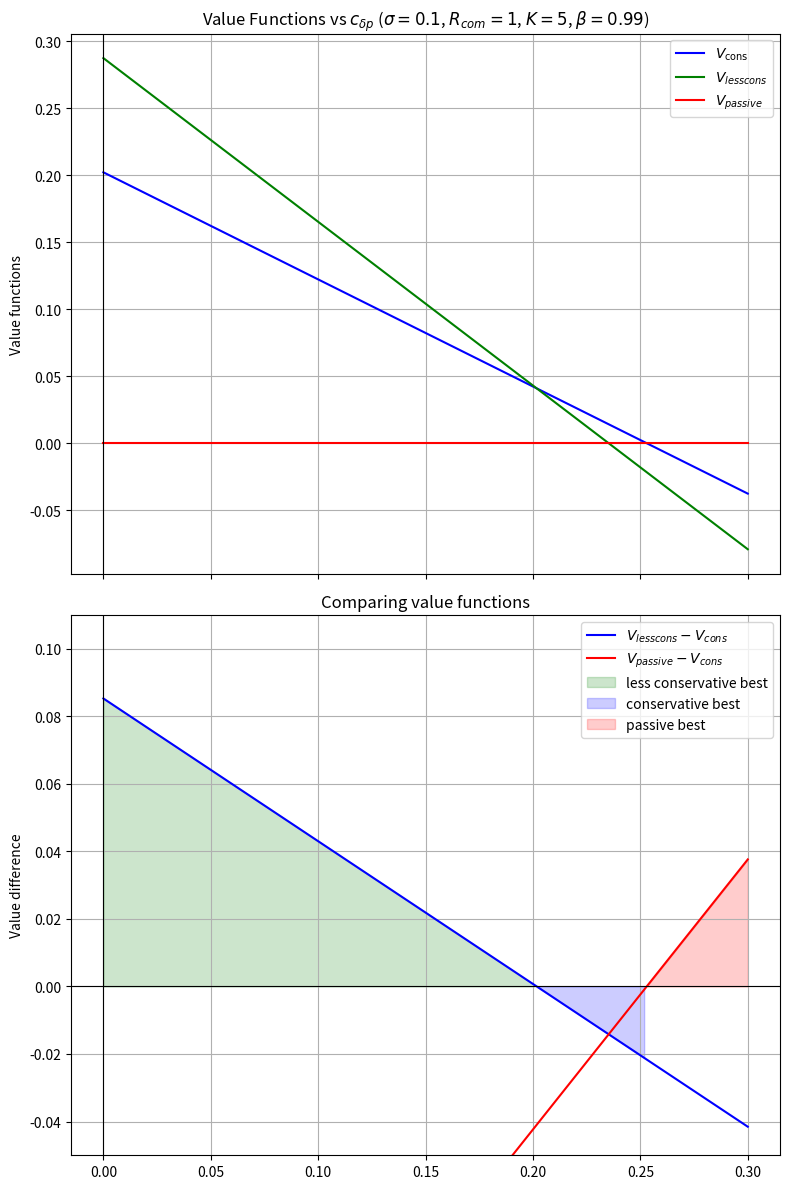

Reproduce this figure in Python.
import numpy as np
import matplotlib.pyplot as plt

# -------------------------
# Conservative
# -------------------------
def compute_v_sharp(R, R_com, sigma, beta, c_delta_p):
    D_min = 2.1 * R - 3 * R_com
    t_max = int(np.ceil(D_min / sigma))
    V = (beta ** t_max) - c_delta_p * sigma ** 2 * ((1 - beta ** (t_max + 1)) / (1 - beta))
    return V

def conservative_upper_bound(R, R_com, sigma, beta):
    D_min = 2.1 * R - 3 * R_com
    t_max = int(np.ceil(D_min / sigma))
    numerator = (1 - beta) * (beta ** t_max)
    denominator = sigma ** 2 * (1 - beta ** (t_max + 1))
    return numerator / denominator

# -------------------------
# Less conservative
# -------------------------
def compute_value_chain_policy(K, R_com, sigma, beta, c_delta_p):
    R = (K + 4) * R_com
    D1 = 1.1 * R + 2 * R_com
    t1_2 = int(np.ceil(D1 / sigma))
    t_max = t1_2 + K 

    t_k_1 = np.zeros(K, dtype=int)
    t_k_2 = np.zeros(K, dtype=int)
    for k in range(1, K + 1):
        if k == 1:
            t_k_1[k - 1] = 0
            t_k_2[k - 1] = t1_2
        else:
            Dk = 1.1 * R - (3 + k) * R_com
            start_time = int(np.floor((D1 - Dk) / sigma)) + (k - 2)
            stop_time = t_max - (K - k + 1)
            t_k_1[k - 1] = start_time
            t_k_2[k - 1] = stop_time

    value = beta ** t_max
    motion_cost = 0.0
    for n in range(t_max + 1):
        for k in range(K):
            if t_k_1[k] <= n <= t_k_2[k]:
                motion_cost += beta ** n

    value -= c_delta_p * sigma ** 2 * motion_cost
    return value

# -------------------------
# Comparison
# -------------------------
def compare_value_functions():
    # Shared parameters
    K = 5
    R_com = 1
    R = (K + 4) * R_com
    sigma = 0.1
    beta = 0.99

    # Conservative bound
    upper_bound = conservative_upper_bound(R, R_com, sigma, beta)

    # Range of c_delta_p
    c_values = np.linspace(0.0, 0.3, 200)  # 0.3 = upper_bound * 1.5

    V_cons = []
    V_less = []
    diffs = []
    ratios = []

    for c in c_values:
        v_cons = compute_v_sharp(R, R_com, sigma, beta, c)
        v_less = compute_value_chain_policy(K, R_com, sigma, beta, c)

        V_cons.append(v_cons)
        V_less.append(v_less)
        diffs.append(v_less - v_cons)

        # ratio handling
        if abs(v_cons) > 1e-8:  # avoid division by 0
            ratios.append(v_less / v_cons)
        else:
            ratios.append(np.nan)

    V_cons = np.array(V_cons)
    V_less = np.array(V_less)
    diffs = np.array(diffs)
    ratios = np.array(ratios)

    # -------------------------
    # Figure with 3 subplots
    # -------------------------
    fig, (ax1, ax2) = plt.subplots(2, 1, figsize=(8, 12), sharex=True)

    # Top subplot: overlay values
    ax1.plot(c_values, V_cons, label=r"$V_{\mathrm{cons}}$", color="blue")
    ax1.plot(c_values, V_less, label=r"$V_{lesscons}$", color="green")
    #ax1.axhline(0, color="red", linewidth=1.6, label=r"$V_{passive}$")
    ax1.plot(c_values, np.zeros_like(c_values), label=r"$V_{passive}$", color="red")
    ax1.axvline(0, color="black", linewidth=0.8)
    ax1.set_ylabel("Value functions")
    ax1.set_title(fr"Value Functions vs $c_{{\delta p}}$ "
                  fr"($\sigma={sigma}$, $R_{{com}}={R_com}$, $K={K}$, $\beta={beta}$)")
    ax1.legend()
    ax1.grid(True)

    # Middle subplot: V_conservative - V_less_conservative
    ax2.plot(c_values, diffs, color="blue", label=r"$V_{lesscons} - V_{cons}$")
    #ax2.axhline(0, color="red", linestyle="--", linewidth=1.2, label="equal value")
    ax2.plot(c_values, -V_cons, color="red", label=r"$V_{passive} - V_{cons}$")
    ax2.fill_between(c_values, diffs, 0, where=diffs > 0, color="green", alpha=0.2,
                     label="less conservative best")
    ax2.fill_between(c_values, diffs, 0, where=(V_cons > V_less) & (V_cons > 0), color="blue", alpha=0.2,
                     label="conservative best")
    ax2.fill_between(c_values, -V_cons, 0, where=-V_cons > 0, color="red", alpha=0.2,
                     label="passive best")
    ax2.set_ylabel("Value difference")
    ax2.set_title(r"Comparing value functions")
    ax2.axvline(0, color="black", linewidth=0.8)
    ax2.axhline(0, color="black", linewidth=0.8)
    ax2.legend()
    ax2.grid(True)
    ax2.set_ylim(-0.05, 0.11)
    

    # Bottom subplot: V_passive - V_conservative
    """
    ax3.plot(c_values, ratios, color="blue", label=r"$V_{lesscons} / V_{cons}$")
    ax3.axhline(1, color="red", linestyle="--", linewidth=1.2, label="equal ratio")
    ax3.set_xlabel(r"$c_{\delta p}$")
    ax3.set_ylabel("Value ratio")
    ax3.set_title("Ratio of value functions")
    ax3.legend()
    ax3.grid(True)
    """

    plt.tight_layout()
    plt.show()

if __name__ == "__main__":
    compare_value_functions()